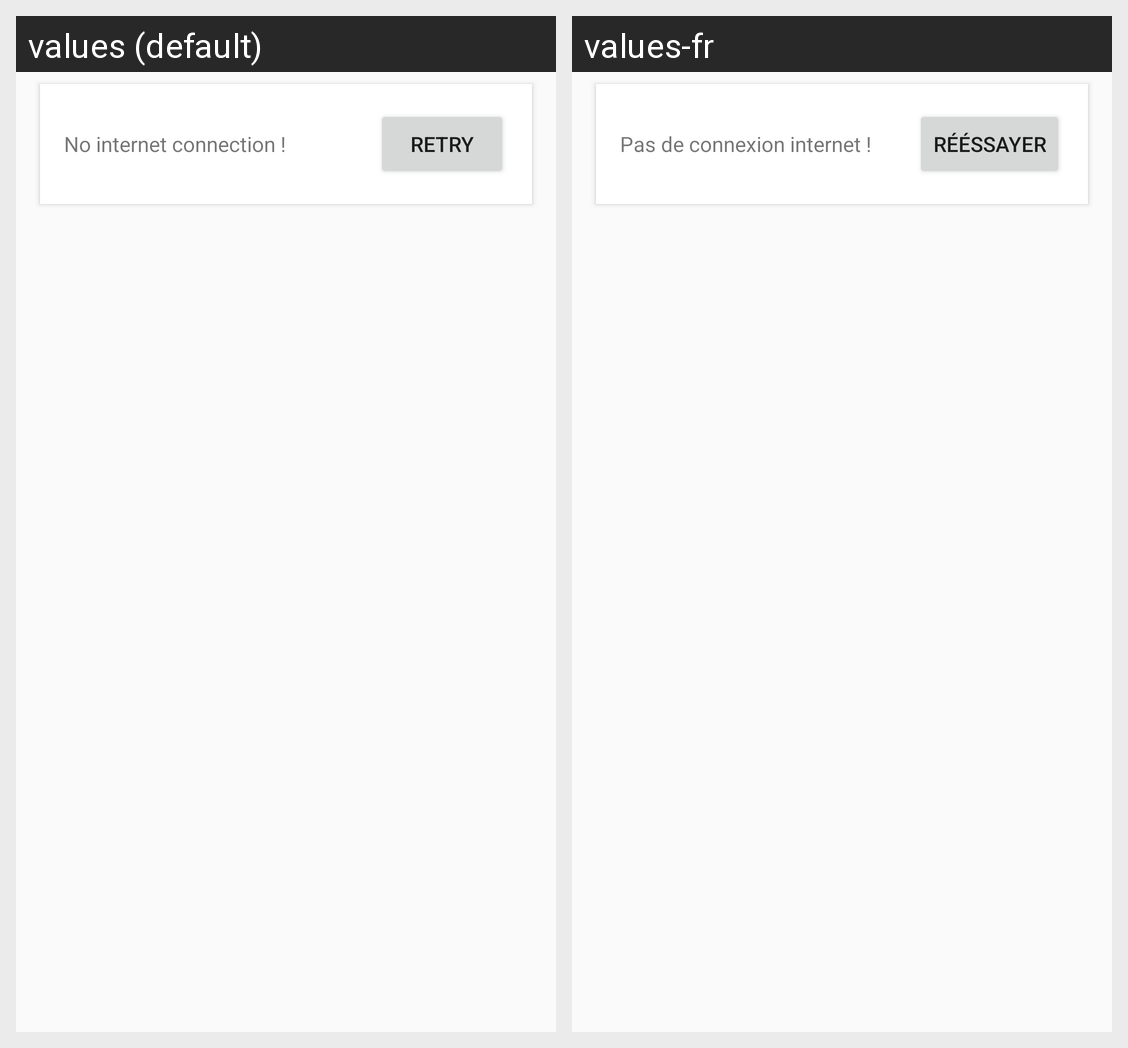

Strings drawn on this Android screen and how each of the app's shown locales translates them:
Android screen res/layout/suggestion_list_retry_footer_view.xml rendered under 2 locales, left to right: values (default), values-fr. Device: Nexus 5 (rendered at 1080×1920; each locale shown at half size, 540×960, under a caption strip naming it); theme AppTheme.
Strings drawn on this screen, with the default value and each locale's value (text and hints the layout hard-codes, and strings that could not be matched under every locale, appear in the picture but are not listed):

invalid_connection_state_message
  values: No internet connection !
  values-fr: Pas de connexion internet !

retry
  values: Retry
  values-fr: Rééssayer
